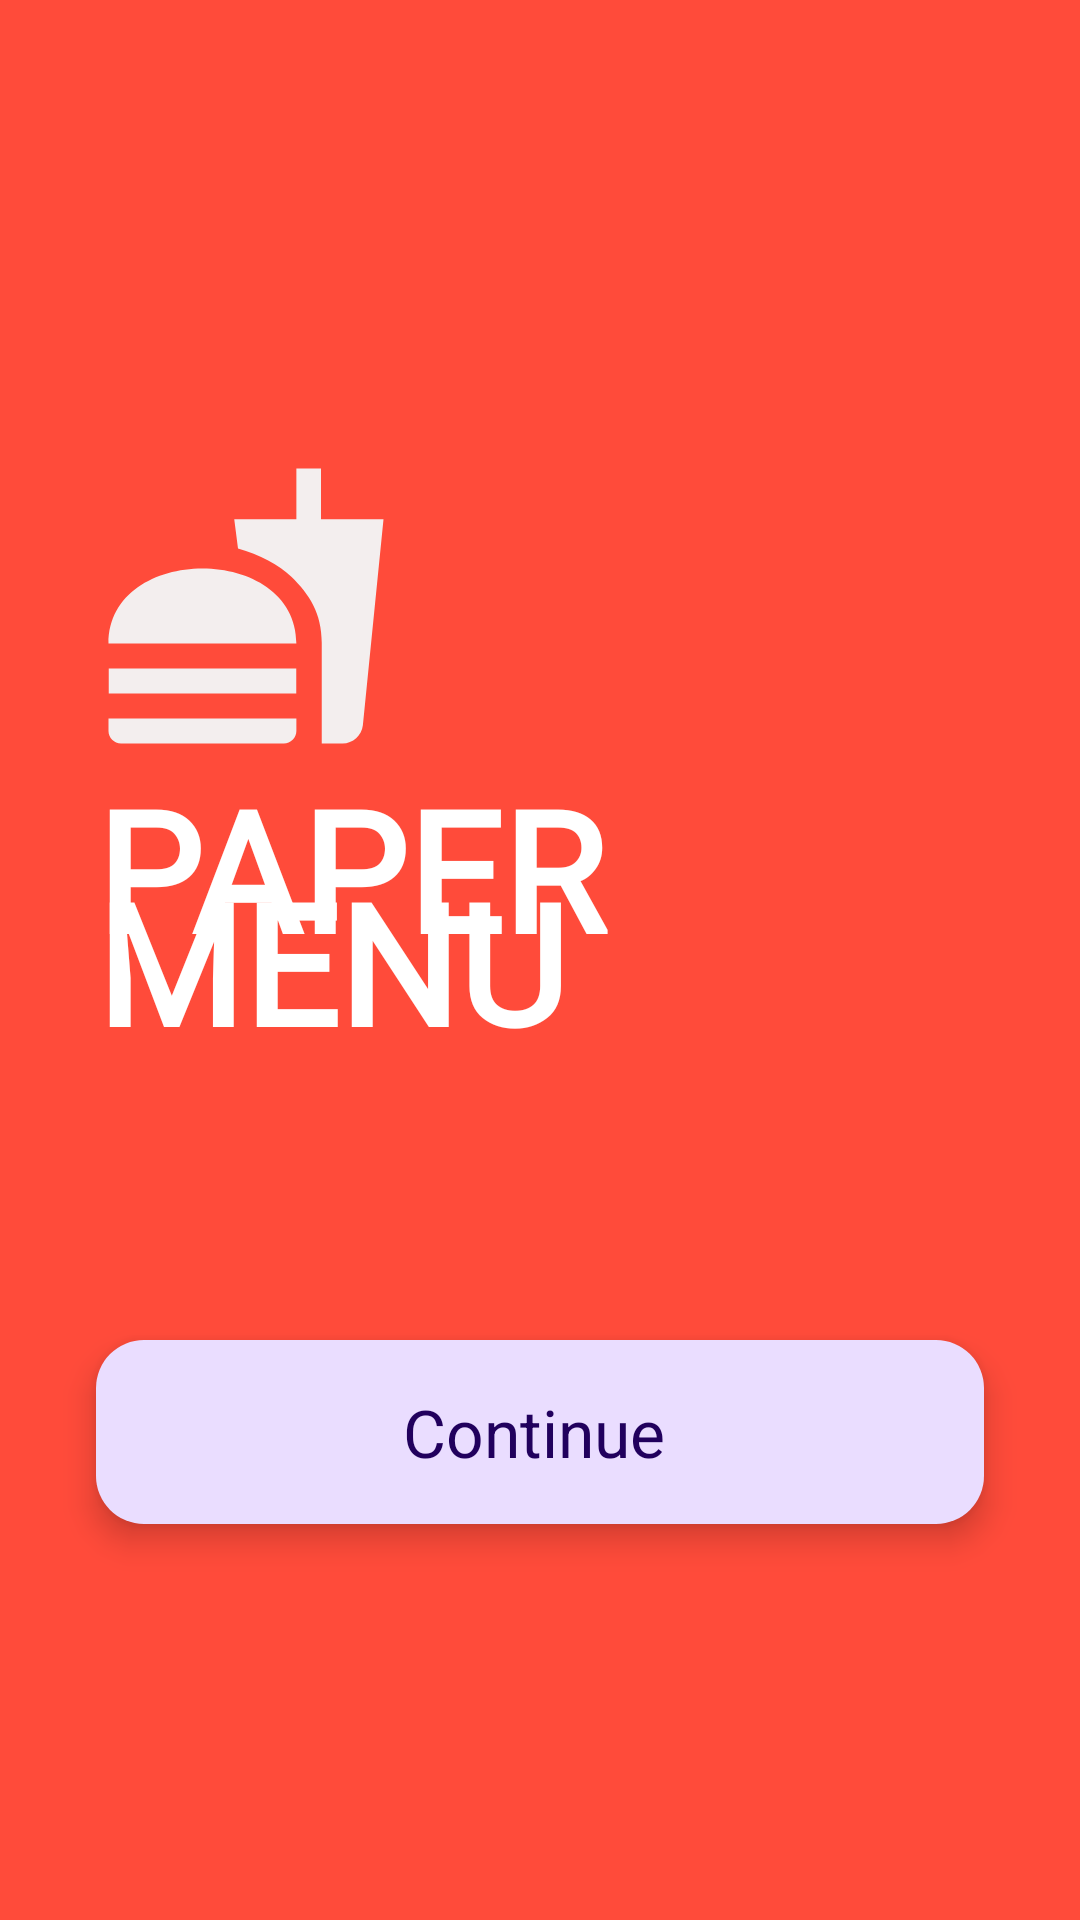

Produce the Android XML layout that renders to this screen, including the resource entries it uses.
<!-- AndroidManifest.xml: activity theme Theme.PaperMenu.Fullscreen -->
<!-- res/layout/activity_fullscreen.xml -->
<?xml version="1.0" encoding="utf-8"?>
<androidx.constraintlayout.motion.widget.MotionLayout xmlns:android="http://schemas.android.com/apk/res/android"
    xmlns:app="http://schemas.android.com/apk/res-auto"
    xmlns:tools="http://schemas.android.com/tools"
    android:id="@+id/frameLayout"
    android:layout_width="match_parent"
    android:layout_height="match_parent"
    android:background="#FF4B3A"
    android:theme="@style/ThemeOverlay.PaperMenu.FullscreenContainer"
    app:layoutDescription="@xml/activity_fullscreen_scene"
    tools:context=".FullscreenActivity">

    <TextView
        android:id="@+id/textView"
        android:layout_width="0dp"
        android:layout_height="wrap_content"
        android:layout_marginStart="32dp"
        android:layout_marginTop="16dp"
        android:layout_marginEnd="32dp"
        android:fontFamily="@font/baloo"
        android:lineSpacingExtra="-35sp"
        android:rotationX="3"
        android:text="Paper Menu"
        android:textAlignment="textStart"
        android:textAllCaps="true"
        android:textAppearance="@style/TextAppearance.AppCompat.Display3"
        android:textColor="#FFFFFF"
        android:textStyle="bold"
        app:layout_constraintEnd_toEndOf="parent"
        app:layout_constraintHorizontal_bias="0.0"
        app:layout_constraintStart_toStartOf="parent"
        app:layout_constraintTop_toTopOf="parent" />

    <ImageView
        android:id="@+id/imageView"
        android:layout_width="409dp"
        android:layout_height="wrap_content"
        android:layout_marginBottom="72dp"
        app:layout_constraintBottom_toTopOf="@+id/textView"
        app:layout_constraintEnd_toEndOf="parent"
        app:layout_constraintHorizontal_bias="0.483"
        app:layout_constraintStart_toStartOf="@+id/textView"
        app:layout_constraintTop_toTopOf="parent"
        app:layout_constraintVertical_bias="0.651"
        app:srcCompat="@drawable/logo" />

    <com.google.android.material.floatingactionbutton.ExtendedFloatingActionButton
        android:id="@+id/btnNext"
        android:layout_width="0dp"
        android:layout_height="wrap_content"
        android:layout_marginStart="32dp"
        android:layout_marginEnd="32dp"
        android:layout_marginBottom="132dp"
        android:padding="16dp"
        android:text="Continue"
        android:textAppearance="@style/TextAppearance.AppCompat.Large"
        app:iconTint="#E4D3D3"
        app:layout_constraintBottom_toBottomOf="parent"
        app:layout_constraintEnd_toEndOf="parent"
        app:layout_constraintHorizontal_bias="0.0"
        app:layout_constraintStart_toStartOf="parent" />

</androidx.constraintlayout.motion.widget.MotionLayout>
<!-- resources referenced by this layout -->
<resources>
  <!-- drawable logo (drawable) -->
  <vector android:autoMirrored="true" android:height="100dp"
      android:tint="#F3EEEE" android:viewportHeight="24"
      android:viewportWidth="24" android:width="100dp" xmlns:android="http://schemas.android.com/apk/res/android">
      <path android:fillColor="@android:color/white" android:pathData="M18.06,22.99h1.66c0.84,0 1.53,-0.64 1.63,-1.46L23,5.05h-5L18,1h-1.97v4.05h-4.97l0.3,2.34c1.71,0.47 3.31,1.32 4.27,2.26 1.44,1.42 2.43,2.89 2.43,5.29v8.05zM1,21.99L1,21h15.03v0.99c0,0.55 -0.45,1 -1.01,1L2.01,22.99c-0.56,0 -1.01,-0.45 -1.01,-1zM16.03,14.99c0,-8 -15.03,-8 -15.03,0h15.03zM1.02,17h15v2h-15z"/>
  </vector>
  <style name="ThemeOverlay.PaperMenu.FullscreenContainer" parent="">
          <item name="fullscreenBackgroundColor">@color/light_blue_600</item>
          <item name="fullscreenTextColor">@color/light_blue_A200</item>
      </style>
  <style name="Theme.PaperMenu.Fullscreen" parent="Theme.PaperMenu">
          <item name="android:actionBarStyle">@style/Widget.Theme.PaperMenu.ActionBar.Fullscreen
          </item>
          <item name="android:windowActionBarOverlay">true</item>
          <item name="android:windowBackground">@null</item>
      </style>
  <style name="Theme.PaperMenu" parent="Theme.Material3.DayNight.NoActionBar">
          
          <item name="colorPrimary">@color/purple_500</item>
          <item name="colorPrimaryVariant">@color/purple_700</item>
          <item name="colorOnPrimary">@color/white</item>
          
          <item name="colorSecondary">@color/teal_200</item>
          <item name="colorSecondaryVariant">@color/teal_700</item>
          <item name="colorOnSecondary">@color/black</item>
          
          <item name="android:statusBarColor" tools:targetApi="l">?attr/colorPrimaryVariant</item>
          
      </style>
  <style name="Widget.Theme.PaperMenu.ActionBar.Fullscreen" parent="Widget.AppCompat.ActionBar">
          <item name="android:background">@color/black_overlay</item>
      </style>
  <!-- not gathered from this repository: default colours our renderer supplied (Android Studio template values) -->
  <color name="purple_500">#FF6200EE</color>
  <color name="purple_700">#FF3700B3</color>
  <color name="teal_200">#FF03DAC5</color>
  <color name="teal_700">#FF018786</color>
  <color name="black">#FF000000</color>
  <color name="white">#FFFFFFFF</color>
</resources>
